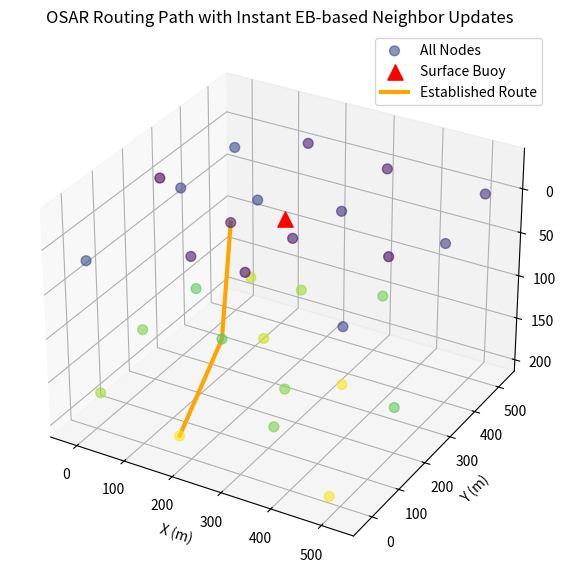

Source code (Python):
import numpy as np
import random
import time
import matplotlib.pyplot as plt

# ---------- Global Parameters ----------
LP = 512          # bits per packet
BANDWIDTH = 6e3   # Hz
PT = 1.0          # W
NOISE_PSD = 1e-9  # W/Hz
AREA = 500.0
TX_RANGE = 200.0
P_BUSY = 0.5
M = 128
TEMP = 10
SALINITY = 35

# ---------- Utility Functions ----------
def calc_sound_speed(temp=TEMP, salinity=SALINITY, depth=100):
    """Empirical sound speed equation (m/s)."""
    return 1448.96 + 4.591 * temp - 0.05304 * (temp ** 2) + 0.0163 * depth + 1.34 * (salinity - 35)

def distance(a, b):
    return np.linalg.norm(a - b)

def place_nodes_uniform(N, area=AREA):
    """Place N nodes evenly in a 3D grid with small random jitter."""
    side = int(np.ceil(N ** (1/3)))
    coords = np.linspace(0, area, side)
    grid = np.array(np.meshgrid(coords, coords, coords)).T.reshape(-1, 3)
    rng = np.random.default_rng()
    grid += rng.uniform(-area / (4*side), area / (4*side), grid.shape)
    return grid[:N]

# ---------- Node Class ----------
class Node:
    def __init__(self, node_id, pos, channel_state, temp=TEMP, salinity=SALINITY):
        self.node_id = node_id
        self.pos = np.array(pos)
        self.depth = pos[2]
        self.channel_state = channel_state  # 1=busy, 0=idle
        self.sound_speed = calc_sound_speed(temp, salinity, self.depth)
        self.neighbors = {}  # {neighbor_id: info}

# ---------- EB Broadcast Mechanism ----------
def broadcast_all_EBs(nodes, tx_range):
    """All nodes broadcast EBs — updates neighbor tables instantly."""
    for node in nodes:
        node.neighbors.clear()  # clear old neighbor info before refreshing

    for src in nodes:
        for nbr in nodes:
            if nbr.node_id == src.node_id:
                continue
            dist = distance(src.pos, nbr.pos)
            if dist <= tx_range:
                nbr.neighbors[src.node_id] = {
                    "depth": src.depth,
                    "pos": src.pos,
                    "sound_speed": src.sound_speed,
                    "distance": dist,
                    "busy_channels": np.where(src.channel_state == 1)[0]
                }

# ---------- Transmission Delay ----------
def compute_transmission_delay(src, dest, dest_pos, channel_idx):
    """Implements Eq. (9): TD_ij^ch = LP/r_ij^ch + PD_ij * N_ij^hop"""
    Dij = np.linalg.norm(src.pos - dest.pos)
    sound_speed = src.sound_speed
    PDij = Dij / sound_speed

    DiD = np.linalg.norm(dest_pos - src.pos)
    vec_sd = dest_pos - src.pos
    vec_sj = dest.pos - src.pos
    proj = np.dot(vec_sj, vec_sd) / (np.linalg.norm(vec_sd) + 1e-12)
    avg_proj = max(proj, 1e-6)
    N_hop = max(DiD / avg_proj, 1)

    ch_bw = BANDWIDTH / M
    f_l = channel_idx * ch_bw
    f_h = f_l + ch_bw
    S_f = PT / BANDWIDTH
    N_f = NOISE_PSD
    SNR_f = S_f / (N_f * (Dij ** 2 + 1))
    r_ij_ch = ch_bw * np.log2(1 + SNR_f)

    TD_ij = (LP / r_ij_ch) + (PDij * N_hop)
    return TD_ij

# ---------- Next Hop Selection ----------
def select_best_next_hop(src, nodes, dest_pos, tx_range):
    """Selects best neighbor (positive progress + common idle channel + min TD)."""
    candidates = []
    for nbr in nodes:
        if nbr.node_id == src.node_id:
            continue
        Dij = distance(src.pos, nbr.pos)
        if Dij > tx_range:
            continue
        if nbr.depth >= src.depth:
            continue
        if np.dot(dest_pos - src.pos, nbr.pos - src.pos) <= 0:
            continue
        common_idle = np.where((src.channel_state == 0) & (nbr.channel_state == 0))[0]
        if len(common_idle) == 0:
            continue
        ch = random.choice(common_idle)
        TD = compute_transmission_delay(src, nbr, dest_pos, ch)
        candidates.append((nbr, TD, ch))
    if not candidates:
        return None, None, None
    best = min(candidates, key=lambda x: x[1])
    return best

# ---------- Main Simulation ----------
def main():
    rng = np.random.default_rng()
    N = 30
    positions = place_nodes_uniform(N)
    nodes = [Node(i, positions[i], rng.random(M) < P_BUSY) for i in range(N)]

    # Initial EB broadcast
    print("\n=== Initial Extended Beacon (EB) Broadcast ===")
    broadcast_all_EBs(nodes, TX_RANGE)

    dest_pos = np.array([AREA / 2, AREA / 2, 0.0])
    src = max(nodes, key=lambda n: n.depth)
    print(f"\nSource: Node {src.node_id}, Depth={src.depth:.1f} m")

    route = [src.node_id]
    current = src
    total_delay = 0
    visited_positions = [current.pos]

    attempt = 0
    while True:
        best_nbr, TD, ch = select_best_next_hop(current, nodes, dest_pos, TX_RANGE)

        # Retry mechanism
        while best_nbr is None:
            attempt += 1
            print(f"🔄 Attempt {attempt}: Re-sensing channels and rebroadcasting EBs...")

            # Update all nodes' channel states
            for n in nodes:
                n.channel_state = rng.random(M) < P_BUSY

            # Instantly rebroadcast EBs and refresh neighbors
            broadcast_all_EBs(nodes, TX_RANGE)

            # Try again
            best_nbr, TD, ch = select_best_next_hop(current, nodes, dest_pos, TX_RANGE)
            time.sleep(0.1)

        # Successful hop
        total_delay += TD
        route.append(best_nbr.node_id)
        visited_positions.append(best_nbr.pos)
        print(f"→ Node {best_nbr.node_id} | Depth={best_nbr.depth:.1f} m | TD={TD*1e3:.3f} ms | Channel={ch}")

        current = best_nbr

        # After each hop, update channel states & neighbor tables again
        for n in nodes:
            n.channel_state = rng.random(M) < P_BUSY
        broadcast_all_EBs(nodes, TX_RANGE)

        # Stop when reaching near-surface node
        if current.depth <= 5.0:
            print("\n✅ Reached surface buoy!")
            break

    print("\nFinal Route:", " → ".join(map(str, route)))
    print(f"Total Transmission Delay: {total_delay*1e3:.3f} ms")

    # ---------- Visualization ----------
    fig = plt.figure(figsize=(8, 7))
    ax = fig.add_subplot(111, projection="3d")
    depths = [n.depth for n in nodes]
    ax.scatter(positions[:, 0], positions[:, 1], positions[:, 2],
               c=depths, cmap="viridis", s=50, alpha=0.6, label="All Nodes")
    ax.scatter(dest_pos[0], dest_pos[1], dest_pos[2],
               c="red", s=120, marker="^", label="Surface Buoy")
    route_positions = np.array(visited_positions)
    ax.plot(route_positions[:, 0], route_positions[:, 1], route_positions[:, 2],
            color="orange", linewidth=3, label="Established Route")
    ax.set_xlabel("X (m)")
    ax.set_ylabel("Y (m)")
    ax.set_zlabel("Depth (m)")
    ax.set_title("OSAR Routing Path with Instant EB-based Neighbor Updates")
    ax.legend()
    ax.invert_zaxis()
    plt.show()

if __name__ == "__main__":
    main()
